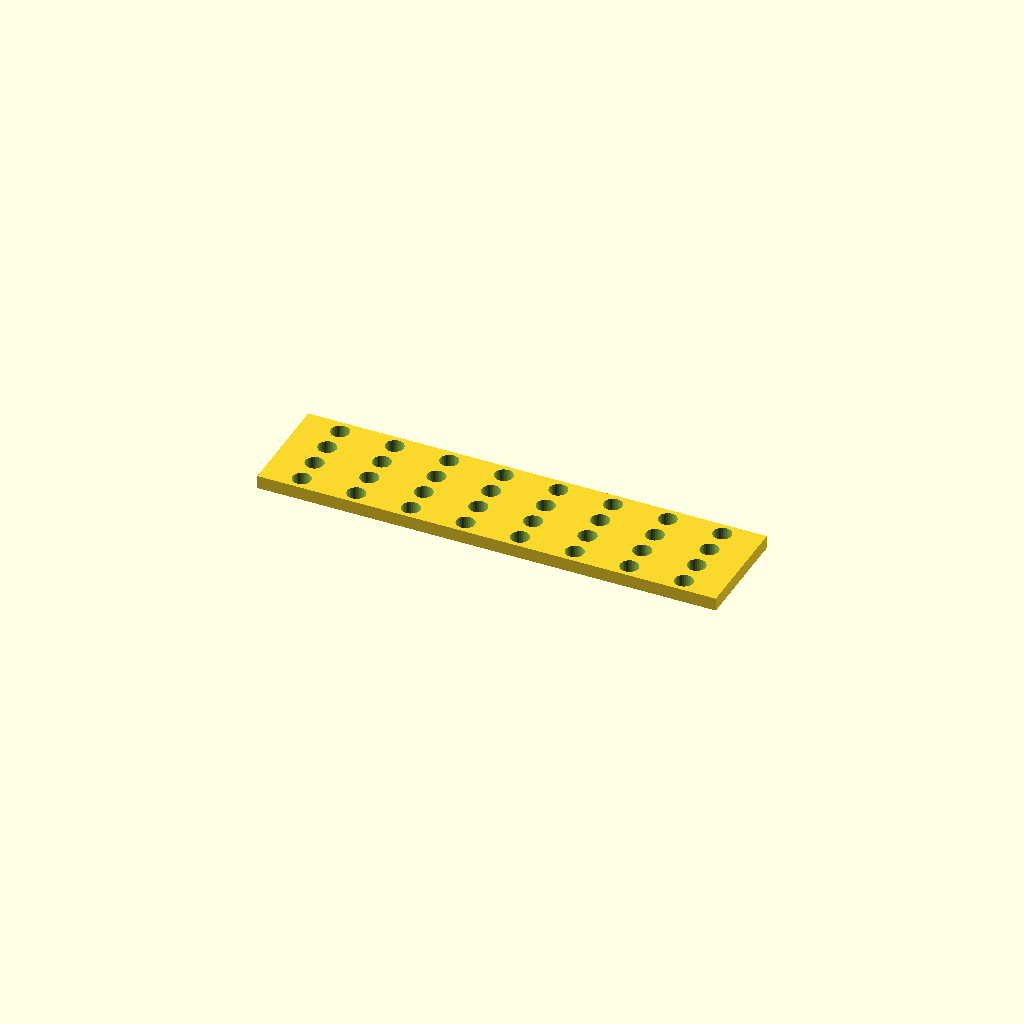
Cell 1: rendered with the file's own defaults.
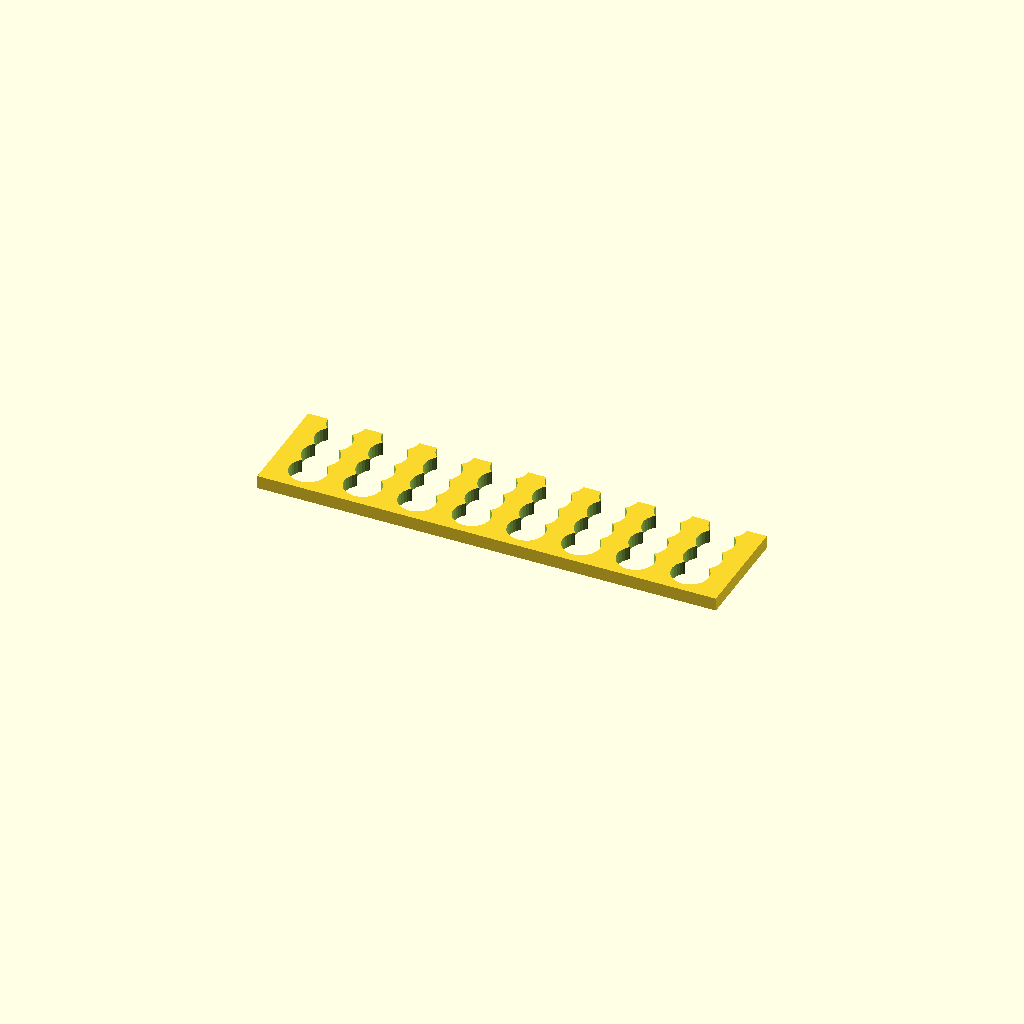
Cell 2: hole_d = 16.8 (everything else at default).
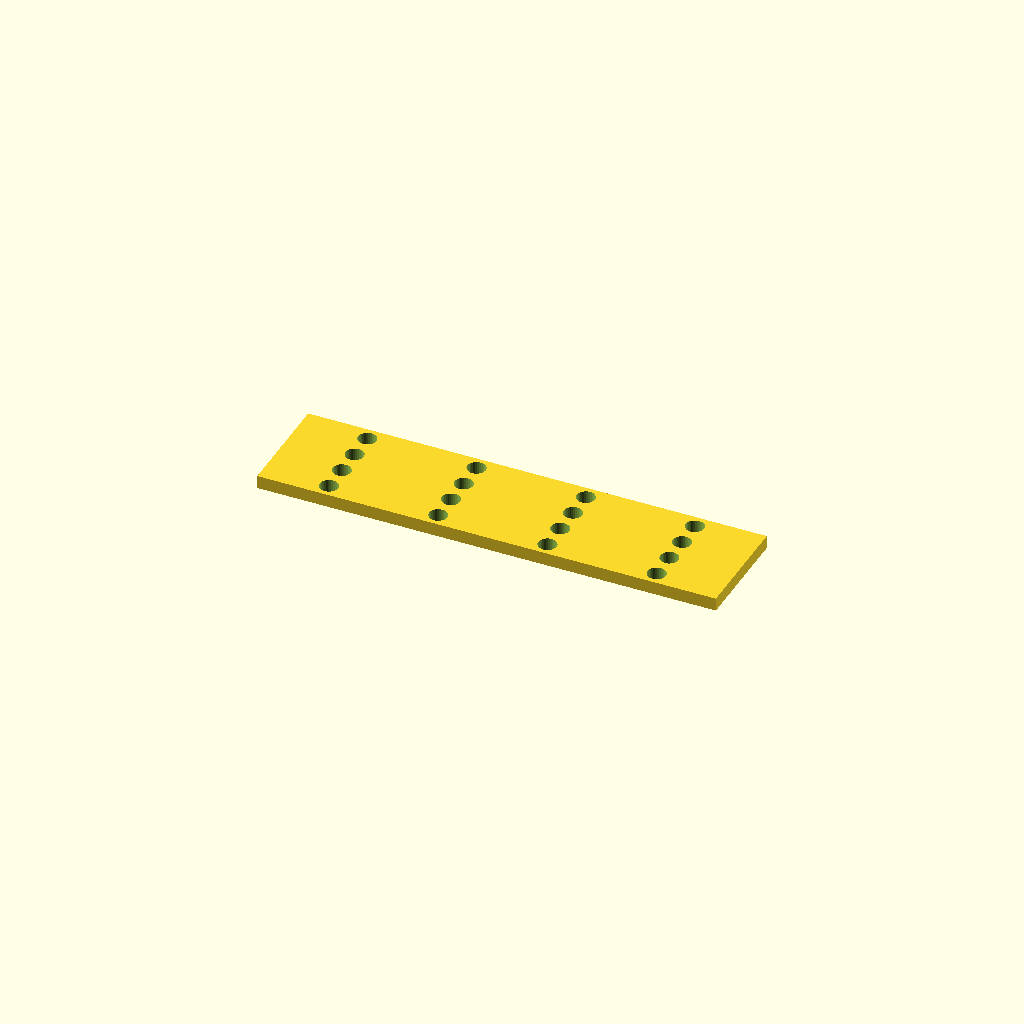
Cell 3: the same model with pitch_x = 50.
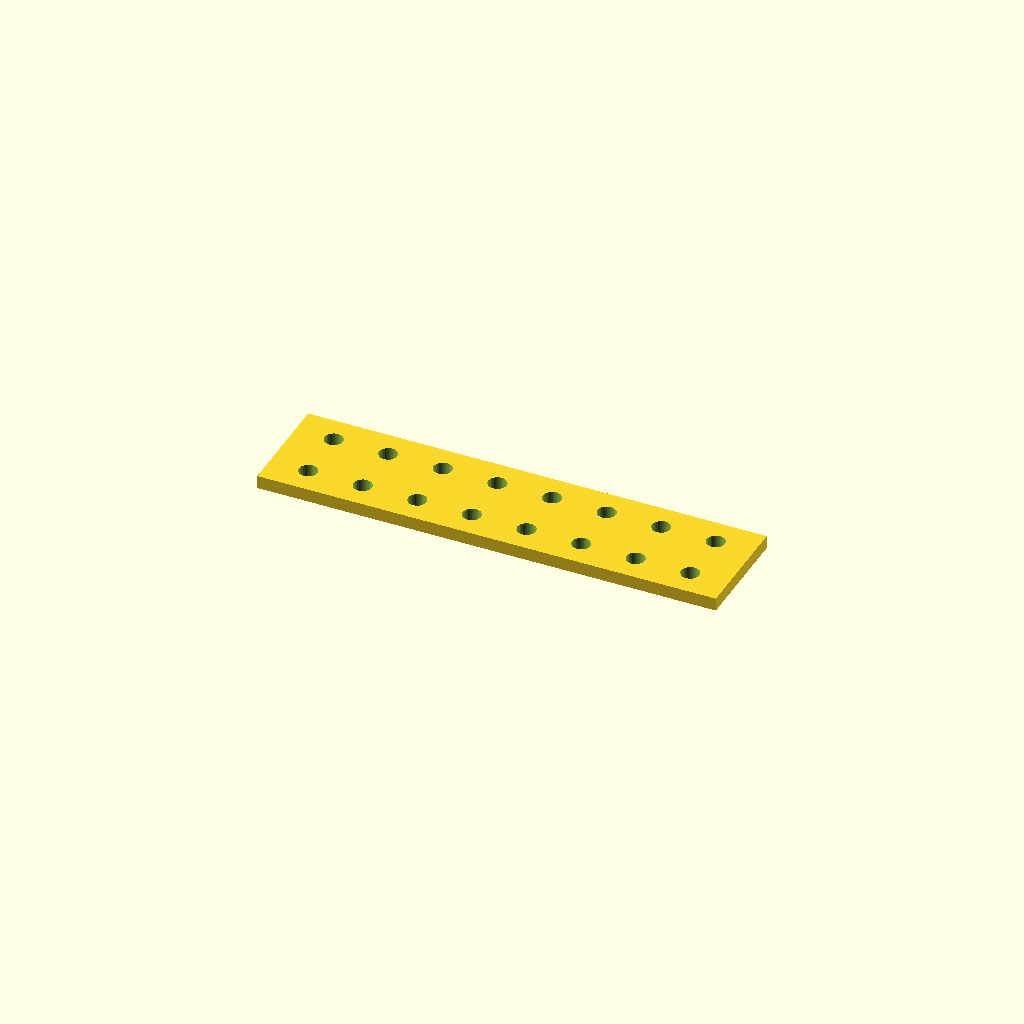
Cell 4: the same model with pitch_y = 25.066.
All cells are drawn from one camera (rotation 55°, 0°, 25°, orthographic, colour scheme Cornfield), so only the parameter changes between them.
The OpenSCAD source (optional_data/data/place1/perfpanels/part_0035.scad):
$fn = 32;

// ----------------------------------------------------------------------
// Perforated panel 210 x 50 x 6
// 4 x 8 Ø8.4 holes, grid layout
// ----------------------------------------------------------------------

// --- parameters (mm) ---
panel = [210, 50, 6];  // overall size (x, y, z)
hole_d = 8.4;          // hole diameter
pitch_x = 25;          // hole pitch along X
pitch_y = 12.533;      // hole pitch along Y

// --- derived feature positions (mm) ---
margin = hole_d / 2 + 2;            // = 6.2   clearance from the panel edge
cols = floor((panel[0] - 2 * margin) / pitch_x) + 1;  // = 8   how many columns fit in X
rows = floor((panel[1] - 2 * margin) / pitch_y) + 1;  // = 4   how many rows fit in Y
span_x = (cols - 1) * pitch_x + 0;  // = 175   width of the field
span_y = (rows - 1) * pitch_y;      // = 37.6   height of the field
origin_x = -span_x / 2;             // = -87.5   X of the first hole
origin_y = -span_y / 2;             // = -18.8   Y of the first row
holes = rows * cols;                // = 32   holes in total
feature_centers = [
  [origin_x + 0 * pitch_x, origin_y + 0 * pitch_y],
  [origin_x + 1 * pitch_x, origin_y + 0 * pitch_y],
  [origin_x + 2 * pitch_x, origin_y + 0 * pitch_y],
  [origin_x + 3 * pitch_x, origin_y + 0 * pitch_y],
  [origin_x + 4 * pitch_x, origin_y + 0 * pitch_y],
  [origin_x + 5 * pitch_x, origin_y + 0 * pitch_y],
  [origin_x + 6 * pitch_x, origin_y + 0 * pitch_y],
  [origin_x + 7 * pitch_x, origin_y + 0 * pitch_y],
  [origin_x + 0 * pitch_x, origin_y + 1 * pitch_y],
  [origin_x + 1 * pitch_x, origin_y + 1 * pitch_y],
  [origin_x + 2 * pitch_x, origin_y + 1 * pitch_y],
  [origin_x + 3 * pitch_x, origin_y + 1 * pitch_y],
  [origin_x + 4 * pitch_x, origin_y + 1 * pitch_y],
  [origin_x + 5 * pitch_x, origin_y + 1 * pitch_y],
  [origin_x + 6 * pitch_x, origin_y + 1 * pitch_y],
  [origin_x + 7 * pitch_x, origin_y + 1 * pitch_y],
  [origin_x + 0 * pitch_x, origin_y + 2 * pitch_y],
  [origin_x + 1 * pitch_x, origin_y + 2 * pitch_y],
  [origin_x + 2 * pitch_x, origin_y + 2 * pitch_y],
  [origin_x + 3 * pitch_x, origin_y + 2 * pitch_y],
  [origin_x + 4 * pitch_x, origin_y + 2 * pitch_y],
  [origin_x + 5 * pitch_x, origin_y + 2 * pitch_y],
  [origin_x + 6 * pitch_x, origin_y + 2 * pitch_y],
  [origin_x + 7 * pitch_x, origin_y + 2 * pitch_y],
  [origin_x + 0 * pitch_x, origin_y + 3 * pitch_y],
  [origin_x + 1 * pitch_x, origin_y + 3 * pitch_y],
  [origin_x + 2 * pitch_x, origin_y + 3 * pitch_y],
  [origin_x + 3 * pitch_x, origin_y + 3 * pitch_y],
  [origin_x + 4 * pitch_x, origin_y + 3 * pitch_y],
  [origin_x + 5 * pitch_x, origin_y + 3 * pitch_y],
  [origin_x + 6 * pitch_x, origin_y + 3 * pitch_y],
  [origin_x + 7 * pitch_x, origin_y + 3 * pitch_y]
];   // hole centres, used verbatim by the cutter loop

// panel outline, every hole through
difference() {
  cube(panel, center = true);
  for (centre = feature_centers)
    translate([centre[0], centre[1], 0])
      cylinder(d = hole_d, h = panel[2] + 2, center = true);
}
Parameter table extracted from the source (name, type, default, range or options):
panel: vector, default [210, 50, 6]
hole_d: number, default 8.4
pitch_x: number, default 25
pitch_y: number, default 12.533
